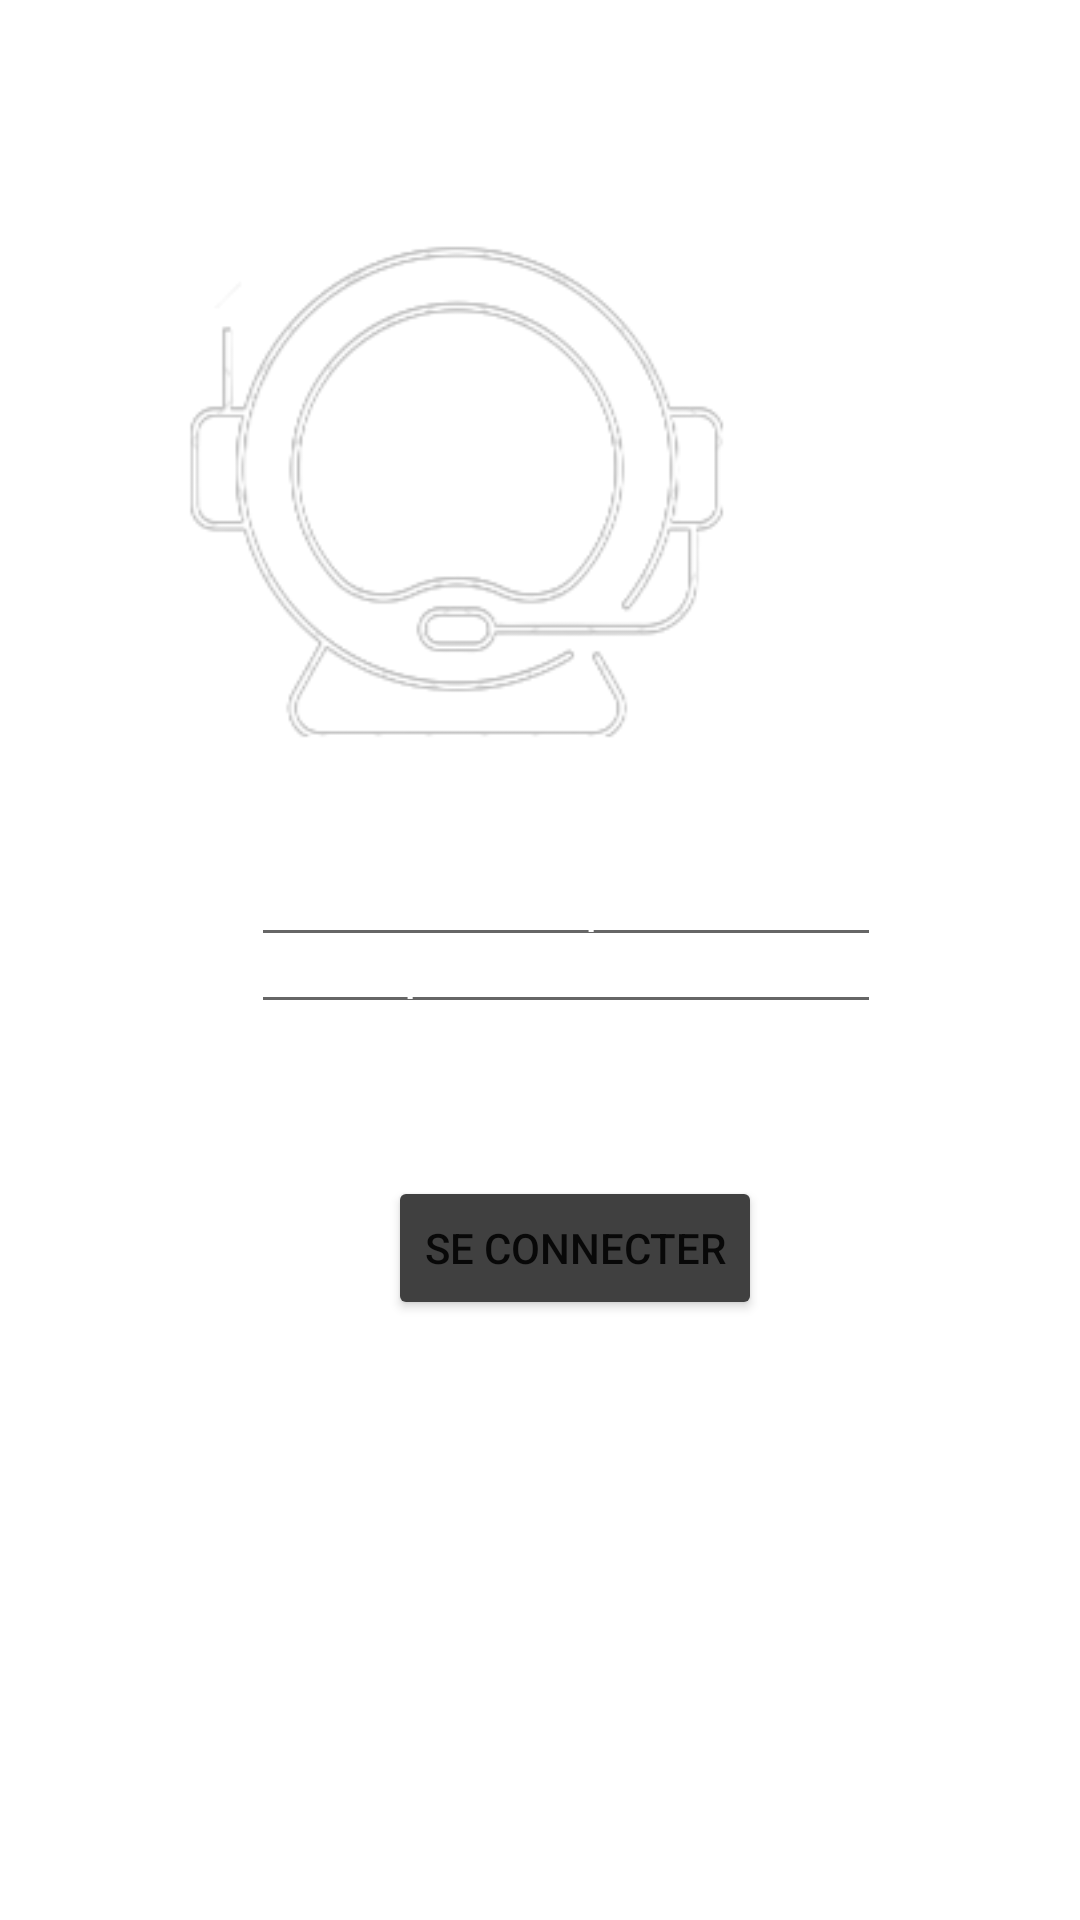

Reconstruct the res/layout file that produces this screen, plus the resources it refers to.
<!-- AndroidManifest.xml: application theme Theme.SpaceQuizz2 -->
<!-- res/layout/activity_login.xml -->
<?xml version="1.0" encoding="utf-8"?>
<androidx.constraintlayout.widget.ConstraintLayout
    xmlns:android="http://schemas.android.com/apk/res/android"
    xmlns:app="http://schemas.android.com/apk/res-auto"
    xmlns:tools="http://schemas.android.com/tools"
    android:id="@+id/myLayout"
    android:layout_width="match_parent"
    android:layout_height="match_parent"
    tools:context=".Controllers.LoginActivity"
    tools:ignore="ExtraText">

    <RelativeLayout
        android:layout_width="match_parent"
        android:layout_height="match_parent"
        android:background="@drawable/imageincription"
        android:paddingLeft="16dp"
        android:paddingTop="16dp"
        android:paddingRight="16dp"
        android:paddingBottom="16dp"
        tools:ignore="MissingConstraints" >

        <ImageView
            android:id="@+id/logopprofil"
            android:layout_width="220dp"
            android:layout_height="wrap_content"
            android:layout_alignParentEnd="true"
            android:layout_alignParentRight="true"
            android:layout_marginTop="30dp"
            android:layout_marginEnd="80dp"
            android:layout_marginRight="80dp"
            android:contentDescription="@string/logoPpr"
            app:srcCompat="@drawable/profilca"
            tools:layout_editor_absoluteX="1dp"
            tools:layout_editor_absoluteY="-10dp" />
    </RelativeLayout>

    <Button
        android:id="@+id/loginButton"
        android:layout_width="wrap_content"
        android:layout_height="wrap_content"
        android:layout_marginStart="135dp"
        android:layout_marginLeft="135dp"
        android:layout_marginTop="200dp"
        android:layout_marginEnd="165dp"
        android:layout_marginRight="165dp"
        android:layout_marginBottom="200dp"
        android:text="@string/loginButton"
        android:textColorHint="#474C5A"
        app:backgroundTint="#404040"
        app:layout_constraintBottom_toBottomOf="parent"
        app:layout_constraintEnd_toEndOf="parent"
        app:layout_constraintHorizontal_bias="0.09"
        app:layout_constraintStart_toStartOf="parent"
        app:layout_constraintTop_toTopOf="parent"
        app:layout_constraintVertical_bias="1.0" />

    <EditText
        android:id="@+id/editTextTextPersonName"
        android:layout_width="wrap_content"
        android:layout_height="wrap_content"
        android:layout_marginStart="78dp"
        android:layout_marginLeft="78dp"
        android:layout_marginTop="300dp"
        android:layout_marginEnd="50dp"
        android:layout_marginRight="50dp"
        android:layout_marginBottom="209dp"
        android:autofillHints=""
        android:ems="10"
        android:hint="@string/usernameInput"
        android:inputType="textPersonName"
        android:textColor="@color/white"
        android:textColorHighlight="#018786"
        android:textColorHint="@color/white"
        android:textColorLink="#FF018786"
        app:layout_constraintBottom_toBottomOf="parent"
        app:layout_constraintEnd_toEndOf="parent"
        app:layout_constraintHorizontal_bias="0.253"
        app:layout_constraintStart_toStartOf="parent"
        app:layout_constraintTop_toTopOf="parent"
        app:layout_constraintVertical_bias="0.0"
        tools:ignore="ContentDescription" />

    <EditText
        android:id="@+id/editTextTextPassword"
        android:layout_width="wrap_content"
        android:layout_height="wrap_content"
        android:layout_marginStart="78dp"
        android:layout_marginLeft="78dp"
        android:layout_marginEnd="50dp"
        android:layout_marginRight="129dp"
        android:layout_marginBottom="321dp"
        android:autofillHints=""
        android:ems="10"
        android:hint="@string/passwordInput"
        android:inputType="textPassword"
        android:selectAllOnFocus="false"
        android:textColor="@color/white"
        android:textColorHint="@color/white"
        android:textColorHighlight="#018786"
        android:textColorLink="#FF018786"
        app:layout_constraintBottom_toBottomOf="parent"
        app:layout_constraintEnd_toEndOf="parent"
        app:layout_constraintHorizontal_bias="0.253"
        app:layout_constraintStart_toStartOf="parent" />


</androidx.constraintlayout.widget.ConstraintLayout>
<!-- resources referenced by this layout -->
<resources>
  <!-- drawable profilca: png bitmap (drawable-v24, 18001 bytes) -->
  <string name="loginButton">Se connecter</string>
  <string name="logoPpr">logohighscoreprofil</string>
  <string name="passwordInput">Votre mot de passe</string>
  <string name="usernameInput">Votre pseudo</string>
  <style name="Theme.SpaceQuizz2" parent="Theme.MaterialComponents.DayNight.DarkActionBar">
          
          <item name="colorPrimary">@color/purple_500</item>
          <item name="colorPrimaryVariant">@color/purple_700</item>
          <item name="colorOnPrimary">@color/white</item>
          
          <item name="colorSecondary">@color/teal_200</item>
          <item name="colorSecondaryVariant">@color/teal_700</item>
          <item name="colorOnSecondary">@color/black</item>
          
          <item name="android:statusBarColor" tools:targetApi="l">?attr/colorPrimaryVariant</item>
          
      </style>
  <!-- not gathered from this repository: default colours our renderer supplied (Android Studio template values) -->
  <color name="purple_500">#FF6200EE</color>
  <color name="purple_700">#FF3700B3</color>
  <color name="teal_200">#FF03DAC5</color>
  <color name="teal_700">#FF018786</color>
  <color name="black">#FF000000</color>
  <color name="white">#FFFFFFFF</color>
</resources>
